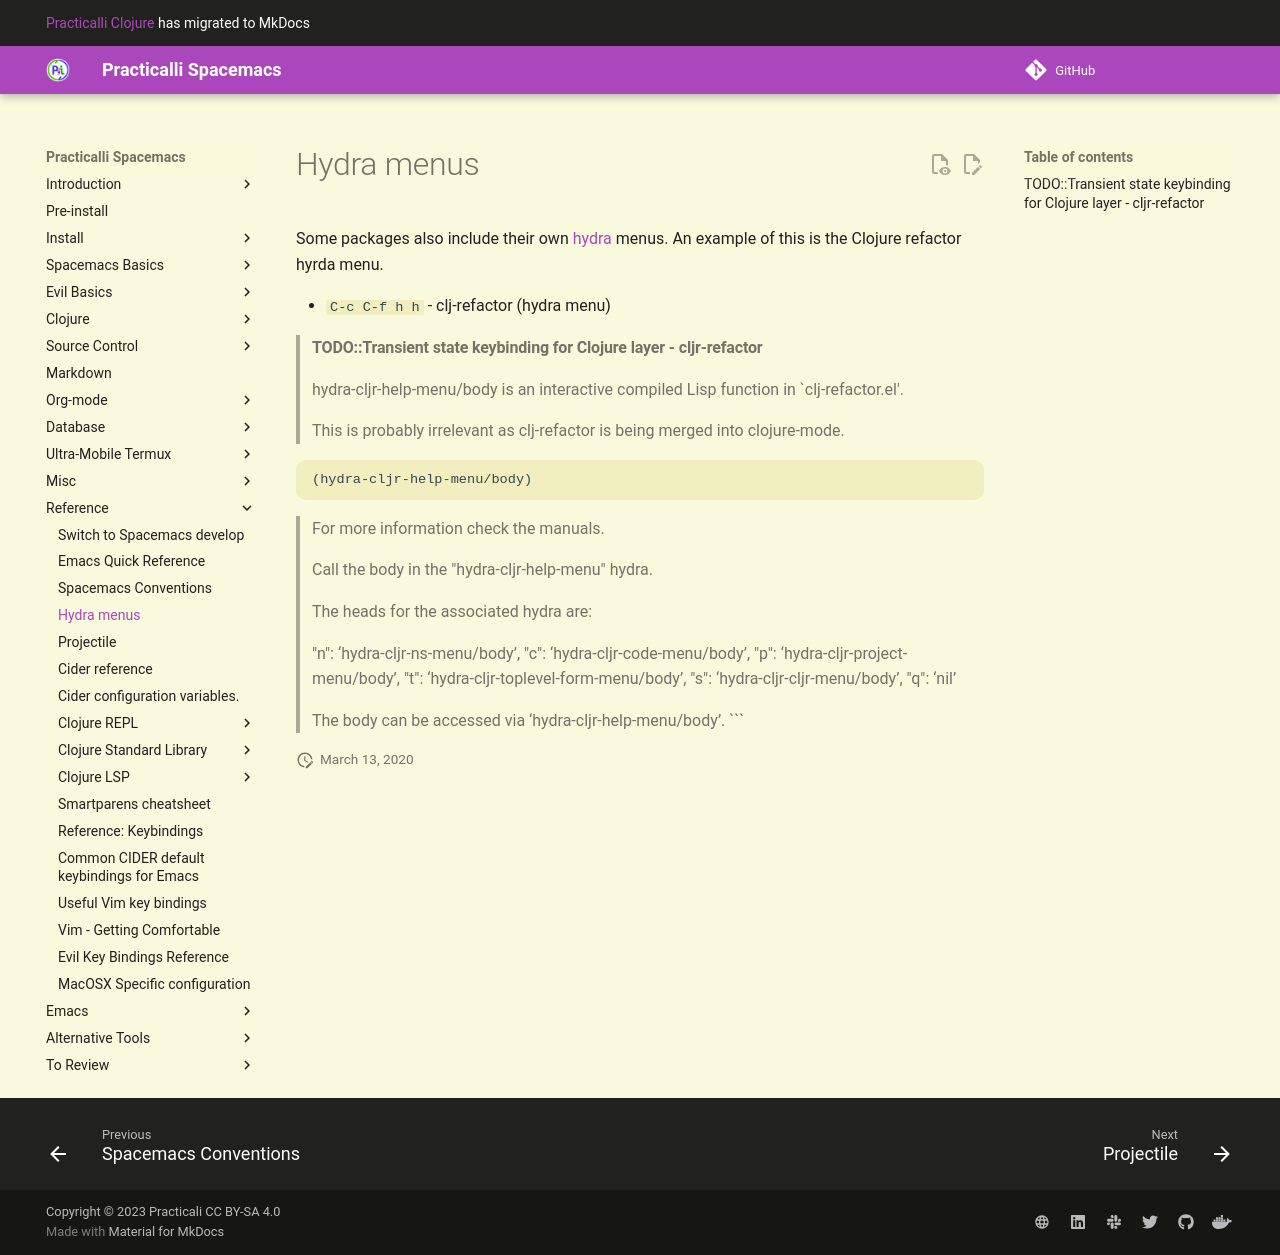

repository: practicalli/spacemacs · page: reference/hydra-menus/index.html · generator: mkdocs

# Hydra menus

 Some packages also include their own [hydra](https://github.com/abo-abo/hydra) menus. An example of this is the Clojure refactor hyrda menu.

* `C-c C-f h h` - clj-refactor (hydra menu)


> ####TODO::Transient state keybinding for Clojure layer - cljr-refactor
> hydra-cljr-help-menu/body is an interactive compiled Lisp function in `clj-refactor.el'.
>
> This is probably irrelevant as clj-refactor is being merged into clojure-mode.

```
(hydra-cljr-help-menu/body)
```
>
>For more information check the manuals.
>
>Call the body in the "hydra-cljr-help-menu" hydra.
>
> The heads for the associated hydra are:
>
> "n":    ‘hydra-cljr-ns-menu/body’,
> "c":    ‘hydra-cljr-code-menu/body’,
> "p":    ‘hydra-cljr-project-menu/body’,
> "t":    ‘hydra-cljr-toplevel-form-menu/body’,
> "s":    ‘hydra-cljr-cljr-menu/body’,
> "q":    ‘nil’
>
> The body can be accessed via ‘hydra-cljr-help-menu/body’.
```
